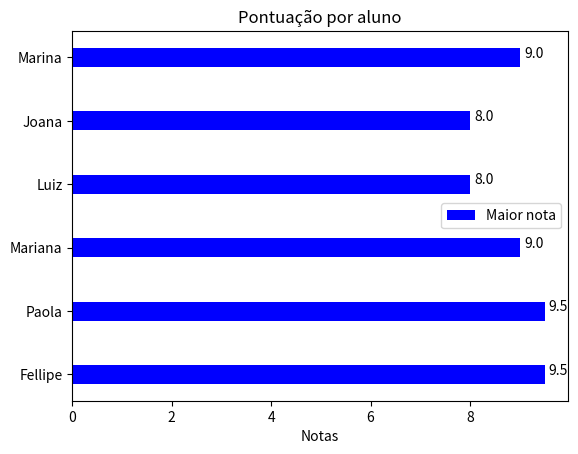

Write the Python code that produced this figure.
# Exemplo 03: Python avançado, utilizando dicionário e função zip()

import matplotlib.pyplot as plt 
import numpy as np 

alunos =['Fellipe', 'Paola', 'Mariana', 'Luiz', 'Joana', 'Marina']
notas_p1 = [ 9.5, 8, 5, 7, 6, 4]
notas_p2 = [7.5, 9.5, 9, 8, 8, 9]
notas_p3 = [9.5, 5.5, 8, 6, 5, 3]

dados_zip = zip(alunos, notas_p1, notas_p2, notas_p3)

#print(list(dados_zip))
# A partir desse zip(), vamos criar um dicionário em que a chave seja o anulo e o valor seja a maior nota.

y = np.arange(len(alunos))
altura = 0.3

dados_dic = {dados[0]: max(dados[1], dados[2], dados[3]) for dados in dados_zip}
print(dados_dic)

grafico01 = plt.barh(y, dados_dic.values(), height=altura, label='Maior nota', align='center', color='blue')

plt.xlabel('Notas')
plt.title("Pontuação por aluno")
plt.yticks(y, dados_dic.keys())
plt.legend()

def legenda_automatica(grafico):
    #Adiciona legenda ao lado da barra
    for i in grafico:
        comprimento = i.get_width()
        plt.annotate(f'{comprimento}', xy=(comprimento, i.get_y() + i.get_height()/2),
        xytext=(10, 0), textcoords='offset points', ha='center')

legenda_automatica(grafico01)

plt.show()